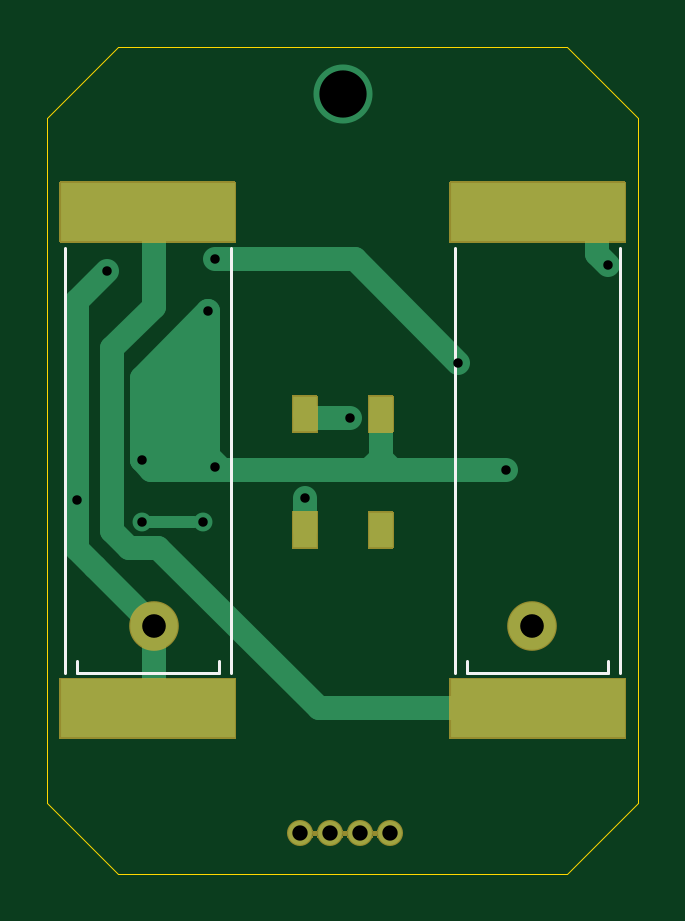
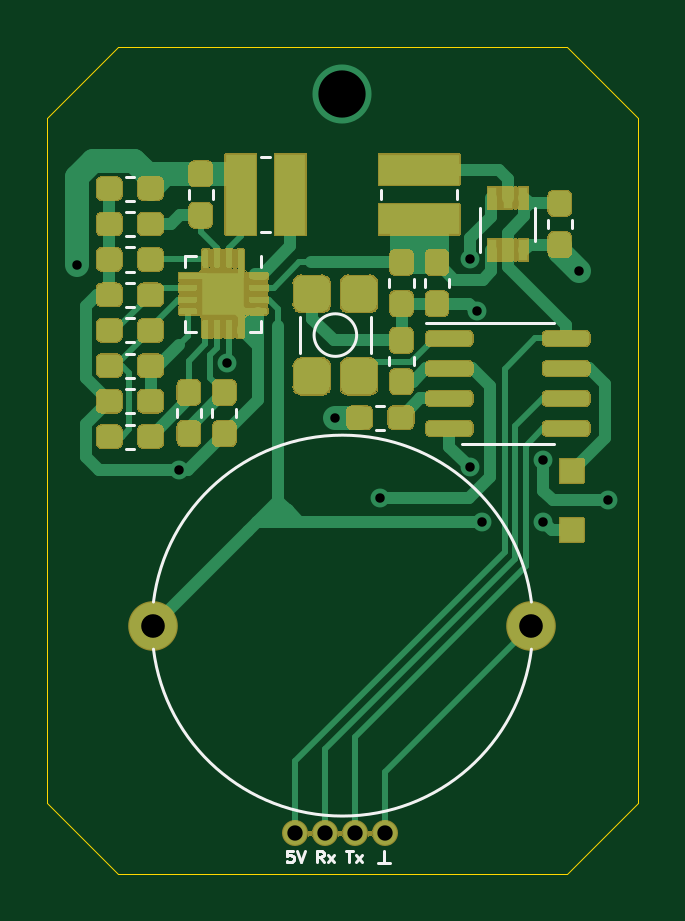
Circuit board: 11 layer files. Board 25.0 x 35.0 mm.
- bottom_copper: Omamori-B_Cu.gbr (36001 bytes)
- bottom_mask: Omamori-B_Mask.gbr (65353 bytes)
- paste: Omamori-B_Paste.gbr (21906 bytes)
- bottom_silk: Omamori-B_SilkS.gbr (4376 bytes)
- outline: Omamori-Edge_Cuts.gbr (914 bytes)
- top_copper: Omamori-F_Cu.gbr (4365 bytes)
- top_mask: Omamori-F_Mask.gbr (6777 bytes)
- paste: Omamori-F_Paste.gbr (752 bytes)
- top_silk: Omamori-F_SilkS.gbr (999 bytes)
- drill: Omamori-NPTH.drl (273 bytes)
- drill: Omamori-PTH.drl (563 bytes)

=== bottom_copper: Omamori-B_Cu.gbr (36001 bytes, source omitted) ===
=== bottom_mask: Omamori-B_Mask.gbr (65353 bytes, source omitted) ===
=== paste: Omamori-B_Paste.gbr (21906 bytes, source omitted) ===
=== bottom_silk: Omamori-B_SilkS.gbr ===
G04 #@! TF.GenerationSoftware,KiCad,Pcbnew,(5.1.9)-1*
G04 #@! TF.CreationDate,2021-05-25T21:01:34+02:00*
G04 #@! TF.ProjectId,Omamori,4f6d616d-6f72-4692-9e6b-696361645f70,rev?*
G04 #@! TF.SameCoordinates,Original*
G04 #@! TF.FileFunction,Legend,Bot*
G04 #@! TF.FilePolarity,Positive*
%FSLAX46Y46*%
G04 Gerber Fmt 4.6, Leading zero omitted, Abs format (unit mm)*
G04 Created by KiCad (PCBNEW (5.1.9)-1) date 2021-05-25 21:01:34*
%MOMM*%
%LPD*%
G01*
G04 APERTURE LIST*
%ADD10C,0.120000*%
%ADD11C,0.125000*%
G04 APERTURE END LIST*
D10*
X26800000Y-23950000D02*
X26800000Y-25450000D01*
X23800000Y-23950000D02*
X23800000Y-25450000D01*
X26201388Y-24700000D02*
G75*
G03*
X26201388Y-24700000I-901388J0D01*
G01*
X23250000Y-47050000D02*
X23250000Y-46550000D01*
X23500000Y-47050000D02*
X23000000Y-47050000D01*
X23350000Y-18950000D02*
X23350000Y-18550000D01*
X20150000Y-18950000D02*
X20150000Y-18550000D01*
X28450000Y-17150000D02*
X28050000Y-17150000D01*
X28450000Y-20350000D02*
X28050000Y-20350000D01*
X20490000Y-22328733D02*
X20490000Y-22671267D01*
X21510000Y-22328733D02*
X21510000Y-22671267D01*
X30490000Y-18578733D02*
X30490000Y-18921267D01*
X31510000Y-18578733D02*
X31510000Y-18921267D01*
X18000000Y-24190000D02*
X21450000Y-24190000D01*
X18000000Y-24190000D02*
X16050000Y-24190000D01*
X18000000Y-29310000D02*
X19950000Y-29310000D01*
X18000000Y-29310000D02*
X16050000Y-29310000D01*
X17000001Y-38000001D02*
G75*
G03*
X32999999Y-37999999I7999999J1000001D01*
G01*
X32999999Y-35999999D02*
G75*
G03*
X17000001Y-36000001I-7999999J-1000001D01*
G01*
X19160000Y-19300000D02*
X19160000Y-21200000D01*
X16840000Y-20700000D02*
X16840000Y-19300000D01*
X33828733Y-23510000D02*
X34171267Y-23510000D01*
X33828733Y-22490000D02*
X34171267Y-22490000D01*
X33828733Y-28010000D02*
X34171267Y-28010000D01*
X33828733Y-26990000D02*
X34171267Y-26990000D01*
X34171267Y-25490000D02*
X33828733Y-25490000D01*
X34171267Y-26510000D02*
X33828733Y-26510000D01*
X33828733Y-25010000D02*
X34171267Y-25010000D01*
X33828733Y-23990000D02*
X34171267Y-23990000D01*
X29490000Y-27828733D02*
X29490000Y-28171267D01*
X30510000Y-27828733D02*
X30510000Y-28171267D01*
X30990000Y-27828733D02*
X30990000Y-28171267D01*
X32010000Y-27828733D02*
X32010000Y-28171267D01*
X34171267Y-28490000D02*
X33828733Y-28490000D01*
X34171267Y-29510000D02*
X33828733Y-29510000D01*
X33828733Y-20510000D02*
X34171267Y-20510000D01*
X33828733Y-19490000D02*
X34171267Y-19490000D01*
X23571267Y-27690000D02*
X23228733Y-27690000D01*
X23571267Y-28710000D02*
X23228733Y-28710000D01*
X33828733Y-22010000D02*
X34171267Y-22010000D01*
X33828733Y-20990000D02*
X34171267Y-20990000D01*
X15290000Y-19828733D02*
X15290000Y-20171267D01*
X16310000Y-19828733D02*
X16310000Y-20171267D01*
X23010000Y-25971267D02*
X23010000Y-25628733D01*
X21990000Y-25971267D02*
X21990000Y-25628733D01*
X33828733Y-19010000D02*
X34171267Y-19010000D01*
X33828733Y-17990000D02*
X34171267Y-17990000D01*
X21990000Y-22328733D02*
X21990000Y-22671267D01*
X23010000Y-22328733D02*
X23010000Y-22671267D01*
X28440000Y-21815000D02*
X28440000Y-21340000D01*
X31660000Y-24560000D02*
X31185000Y-24560000D01*
X31660000Y-24085000D02*
X31660000Y-24560000D01*
X31660000Y-21340000D02*
X31185000Y-21340000D01*
X31660000Y-21815000D02*
X31660000Y-21340000D01*
X28440000Y-24560000D02*
X28915000Y-24560000D01*
X28440000Y-24085000D02*
X28440000Y-24560000D01*
D11*
X27095238Y-46526190D02*
X27333333Y-46526190D01*
X27357142Y-46764285D01*
X27333333Y-46740476D01*
X27285714Y-46716666D01*
X27166666Y-46716666D01*
X27119047Y-46740476D01*
X27095238Y-46764285D01*
X27071428Y-46811904D01*
X27071428Y-46930952D01*
X27095238Y-46978571D01*
X27119047Y-47002380D01*
X27166666Y-47026190D01*
X27285714Y-47026190D01*
X27333333Y-47002380D01*
X27357142Y-46978571D01*
X26928571Y-46526190D02*
X26761904Y-47026190D01*
X26595238Y-46526190D01*
X24845238Y-46526190D02*
X24559523Y-46526190D01*
X24702380Y-47026190D02*
X24702380Y-46526190D01*
X24440476Y-47026190D02*
X24178571Y-46692857D01*
X24440476Y-46692857D02*
X24178571Y-47026190D01*
X25797619Y-47026190D02*
X25964285Y-46788095D01*
X26083333Y-47026190D02*
X26083333Y-46526190D01*
X25892857Y-46526190D01*
X25845238Y-46550000D01*
X25821428Y-46573809D01*
X25797619Y-46621428D01*
X25797619Y-46692857D01*
X25821428Y-46740476D01*
X25845238Y-46764285D01*
X25892857Y-46788095D01*
X26083333Y-46788095D01*
X25630952Y-47026190D02*
X25369047Y-46692857D01*
X25630952Y-46692857D02*
X25369047Y-47026190D01*
M02*

=== outline: Omamori-Edge_Cuts.gbr ===
G04 #@! TF.GenerationSoftware,KiCad,Pcbnew,(5.1.9)-1*
G04 #@! TF.CreationDate,2021-05-25T21:01:34+02:00*
G04 #@! TF.ProjectId,Omamori,4f6d616d-6f72-4692-9e6b-696361645f70,rev?*
G04 #@! TF.SameCoordinates,Original*
G04 #@! TF.FileFunction,Profile,NP*
%FSLAX46Y46*%
G04 Gerber Fmt 4.6, Leading zero omitted, Abs format (unit mm)*
G04 Created by KiCad (PCBNEW (5.1.9)-1) date 2021-05-25 21:01:34*
%MOMM*%
%LPD*%
G01*
G04 APERTURE LIST*
G04 #@! TA.AperFunction,Profile*
%ADD10C,0.050000*%
G04 #@! TD*
G04 APERTURE END LIST*
D10*
X12500000Y-44500000D02*
X12500000Y-15500000D01*
X15500000Y-47500000D02*
X12500000Y-44500000D01*
X34500000Y-47500000D02*
X15500000Y-47500000D01*
X37500000Y-44500000D02*
X34500000Y-47500000D01*
X37500000Y-15500000D02*
X37500000Y-44500000D01*
X34500000Y-12500000D02*
X37500000Y-15500000D01*
X15500000Y-12500000D02*
X34500000Y-12500000D01*
X12500000Y-15500000D02*
X15500000Y-12500000D01*
M02*

=== top_copper: Omamori-F_Cu.gbr ===
G04 #@! TF.GenerationSoftware,KiCad,Pcbnew,(5.1.9)-1*
G04 #@! TF.CreationDate,2021-05-25T21:01:33+02:00*
G04 #@! TF.ProjectId,Omamori,4f6d616d-6f72-4692-9e6b-696361645f70,rev?*
G04 #@! TF.SameCoordinates,Original*
G04 #@! TF.FileFunction,Copper,L1,Top*
G04 #@! TF.FilePolarity,Positive*
%FSLAX46Y46*%
G04 Gerber Fmt 4.6, Leading zero omitted, Abs format (unit mm)*
G04 Created by KiCad (PCBNEW (5.1.9)-1) date 2021-05-25 21:01:33*
%MOMM*%
%LPD*%
G01*
G04 APERTURE LIST*
G04 #@! TA.AperFunction,ComponentPad*
%ADD10C,1.000000*%
G04 #@! TD*
G04 #@! TA.AperFunction,ComponentPad*
%ADD11O,1.000000X1.000000*%
G04 #@! TD*
G04 #@! TA.AperFunction,SMDPad,CuDef*
%ADD12R,7.400000X2.500000*%
G04 #@! TD*
G04 #@! TA.AperFunction,ComponentPad*
%ADD13C,2.000000*%
G04 #@! TD*
G04 #@! TA.AperFunction,SMDPad,CuDef*
%ADD14R,1.000000X1.500000*%
G04 #@! TD*
G04 #@! TA.AperFunction,ViaPad*
%ADD15C,2.500000*%
G04 #@! TD*
G04 #@! TA.AperFunction,ViaPad*
%ADD16C,0.800000*%
G04 #@! TD*
G04 #@! TA.AperFunction,Conductor*
%ADD17C,1.000000*%
G04 #@! TD*
G04 #@! TA.AperFunction,Conductor*
%ADD18C,0.500000*%
G04 #@! TD*
G04 #@! TA.AperFunction,Conductor*
%ADD19C,0.250000*%
G04 #@! TD*
G04 #@! TA.AperFunction,Conductor*
%ADD20C,0.100000*%
G04 #@! TD*
G04 APERTURE END LIST*
D10*
X27000000Y-45800000D03*
D11*
X25730000Y-45800000D03*
X24460000Y-45800000D03*
X23190000Y-45800000D03*
D12*
X16750000Y-19500000D03*
X16750000Y-40500000D03*
X33250000Y-19500000D03*
X33250000Y-40500000D03*
D13*
X17000000Y-37000000D03*
X33000000Y-37000000D03*
D14*
X26600000Y-28050000D03*
X23400000Y-28050000D03*
X26600000Y-32950000D03*
X23400000Y-32950000D03*
D15*
X25000000Y-14500000D03*
D16*
X16500000Y-30000000D03*
X13750000Y-31700000D03*
X15000000Y-22000000D03*
X19300000Y-23700000D03*
X31900000Y-30400000D03*
X19600000Y-30300000D03*
X36250000Y-21750000D03*
X16500000Y-32600000D03*
X19100000Y-32600000D03*
X19600000Y-21500000D03*
X29900000Y-25900000D03*
X23400000Y-31600000D03*
X25300000Y-28200000D03*
D17*
X19250000Y-30000000D02*
X16500000Y-30000000D01*
X17000000Y-37000000D02*
X14500000Y-34500000D01*
X19250000Y-30000000D02*
X19250000Y-23750000D01*
X13750000Y-33750000D02*
X13750000Y-30000000D01*
X14500000Y-34500000D02*
X13750000Y-33750000D01*
X13750000Y-23250000D02*
X15000000Y-22000000D01*
X13750000Y-30000000D02*
X13750000Y-23250000D01*
X17000000Y-37000000D02*
X17000000Y-40500000D01*
X16500000Y-30000000D02*
X16500000Y-26500000D01*
X19300000Y-23700000D02*
X16500000Y-26500000D01*
X26600000Y-30200000D02*
X26799990Y-30399990D01*
X26600000Y-28050000D02*
X26600000Y-30200000D01*
X31899990Y-30399990D02*
X26799990Y-30399990D01*
X16899990Y-30399990D02*
X16500000Y-30000000D01*
X19300000Y-29800000D02*
X19899990Y-30399990D01*
X19300000Y-23700000D02*
X19300000Y-29800000D01*
X19899990Y-30399990D02*
X16899990Y-30399990D01*
X26799990Y-30399990D02*
X19899990Y-30399990D01*
X17000000Y-19500000D02*
X17000000Y-23500000D01*
X17000000Y-23500000D02*
X15250000Y-25250000D01*
X15250000Y-25250000D02*
X15250000Y-32978002D01*
X33250000Y-40500000D02*
X24000000Y-40500000D01*
X15971999Y-33700001D02*
X15250000Y-32978002D01*
X17200001Y-33700001D02*
X15971999Y-33700001D01*
X24000000Y-40500000D02*
X17200001Y-33700001D01*
X32750000Y-19500000D02*
X35750000Y-19500000D01*
X35750000Y-21250000D02*
X36250000Y-21750000D01*
X35750000Y-19500000D02*
X35750000Y-21250000D01*
D18*
X16500000Y-32600000D02*
X18700000Y-32600000D01*
D17*
X25500000Y-21500000D02*
X19600000Y-21500000D01*
X25500000Y-21500000D02*
X29900000Y-25900000D01*
D19*
X23350000Y-33000000D02*
X23400000Y-32950000D01*
X23400000Y-32950000D02*
X23200000Y-32950000D01*
D17*
X23400000Y-31600000D02*
X23400000Y-32950000D01*
D19*
X23400000Y-28100000D02*
X23400000Y-28050000D01*
D17*
X23550000Y-28200000D02*
X23400000Y-28050000D01*
X25300000Y-28200000D02*
X23550000Y-28200000D01*
D20*
X19200000Y-29950000D02*
X16550000Y-29950000D01*
X16550000Y-26270710D01*
X19200000Y-23620710D01*
X19200000Y-29950000D01*
G04 #@! TA.AperFunction,Conductor*
G36*
X19200000Y-29950000D02*
G01*
X16550000Y-29950000D01*
X16550000Y-26270710D01*
X19200000Y-23620710D01*
X19200000Y-29950000D01*
G37*
G04 #@! TD.AperFunction*
X27579290Y-30250000D02*
X25620710Y-30250000D01*
X26600000Y-29270710D01*
X27579290Y-30250000D01*
G04 #@! TA.AperFunction,Conductor*
G36*
X27579290Y-30250000D02*
G01*
X25620710Y-30250000D01*
X26600000Y-29270710D01*
X27579290Y-30250000D01*
G37*
G04 #@! TD.AperFunction*
M02*

=== top_mask: Omamori-F_Mask.gbr (6777 bytes, source omitted) ===
=== paste: Omamori-F_Paste.gbr ===
G04 #@! TF.GenerationSoftware,KiCad,Pcbnew,(5.1.9)-1*
G04 #@! TF.CreationDate,2021-05-25T21:01:34+02:00*
G04 #@! TF.ProjectId,Omamori,4f6d616d-6f72-4692-9e6b-696361645f70,rev?*
G04 #@! TF.SameCoordinates,Original*
G04 #@! TF.FileFunction,Paste,Top*
G04 #@! TF.FilePolarity,Positive*
%FSLAX46Y46*%
G04 Gerber Fmt 4.6, Leading zero omitted, Abs format (unit mm)*
G04 Created by KiCad (PCBNEW (5.1.9)-1) date 2021-05-25 21:01:34*
%MOMM*%
%LPD*%
G01*
G04 APERTURE LIST*
%ADD10R,7.400000X2.500000*%
%ADD11R,1.000000X1.500000*%
G04 APERTURE END LIST*
D10*
X16750000Y-19500000D03*
X16750000Y-40500000D03*
X33250000Y-19500000D03*
X33250000Y-40500000D03*
D11*
X26600000Y-28050000D03*
X23400000Y-28050000D03*
X26600000Y-32950000D03*
X23400000Y-32950000D03*
M02*

=== top_silk: Omamori-F_SilkS.gbr ===
G04 #@! TF.GenerationSoftware,KiCad,Pcbnew,(5.1.9)-1*
G04 #@! TF.CreationDate,2021-05-25T21:01:34+02:00*
G04 #@! TF.ProjectId,Omamori,4f6d616d-6f72-4692-9e6b-696361645f70,rev?*
G04 #@! TF.SameCoordinates,Original*
G04 #@! TF.FileFunction,Legend,Top*
G04 #@! TF.FilePolarity,Positive*
%FSLAX46Y46*%
G04 Gerber Fmt 4.6, Leading zero omitted, Abs format (unit mm)*
G04 Created by KiCad (PCBNEW (5.1.9)-1) date 2021-05-25 21:01:34*
%MOMM*%
%LPD*%
G01*
G04 APERTURE LIST*
%ADD10C,0.120000*%
G04 APERTURE END LIST*
D10*
X19750000Y-39000000D02*
X19750000Y-38500000D01*
X13750000Y-39000000D02*
X13750000Y-38500000D01*
X19750000Y-39000000D02*
X13750000Y-39000000D01*
X13250000Y-21000000D02*
X13250000Y-39000000D01*
X20250000Y-21000000D02*
X20250000Y-39000000D01*
X36250000Y-39000000D02*
X36250000Y-38500000D01*
X30250000Y-39000000D02*
X30250000Y-38500000D01*
X36250000Y-39000000D02*
X30250000Y-39000000D01*
X29750000Y-21000000D02*
X29750000Y-39000000D01*
X36750000Y-21000000D02*
X36750000Y-39000000D01*
M02*

=== drill: Omamori-NPTH.drl ===
M48
; DRILL file {KiCad (5.1.9)-1} date 05/25/21 21:01:36
; FORMAT={-:-/ absolute / metric / decimal}
; #@! TF.CreationDate,2021-05-25T21:01:36+02:00
; #@! TF.GenerationSoftware,Kicad,Pcbnew,(5.1.9)-1
; #@! TF.FileFunction,NonPlated,1,2,NPTH
FMAT,2
METRIC
%
G90
G05
T0
M30

=== drill: Omamori-PTH.drl ===
M48
; DRILL file {KiCad (5.1.9)-1} date 05/25/21 21:01:36
; FORMAT={-:-/ absolute / metric / decimal}
; #@! TF.CreationDate,2021-05-25T21:01:36+02:00
; #@! TF.GenerationSoftware,Kicad,Pcbnew,(5.1.9)-1
; #@! TF.FileFunction,Plated,1,2,PTH
FMAT,2
METRIC
T1C0.400
T2C0.650
T3C1.000
T4C2.000
%
G90
G05
T1
X13.75Y-31.7
X15.0Y-22.0
X16.5Y-30.0
X16.5Y-32.6
X19.1Y-32.6
X19.3Y-23.7
X19.6Y-21.5
X19.6Y-30.3
X23.4Y-31.6
X25.3Y-28.2
X29.9Y-25.9
X31.9Y-30.4
X36.25Y-21.75
T2
X23.19Y-45.8
X24.46Y-45.8
X25.73Y-45.8
X27.0Y-45.8
T3
X17.0Y-37.0
X33.0Y-37.0
T4
X25.0Y-14.5
T0
M30
